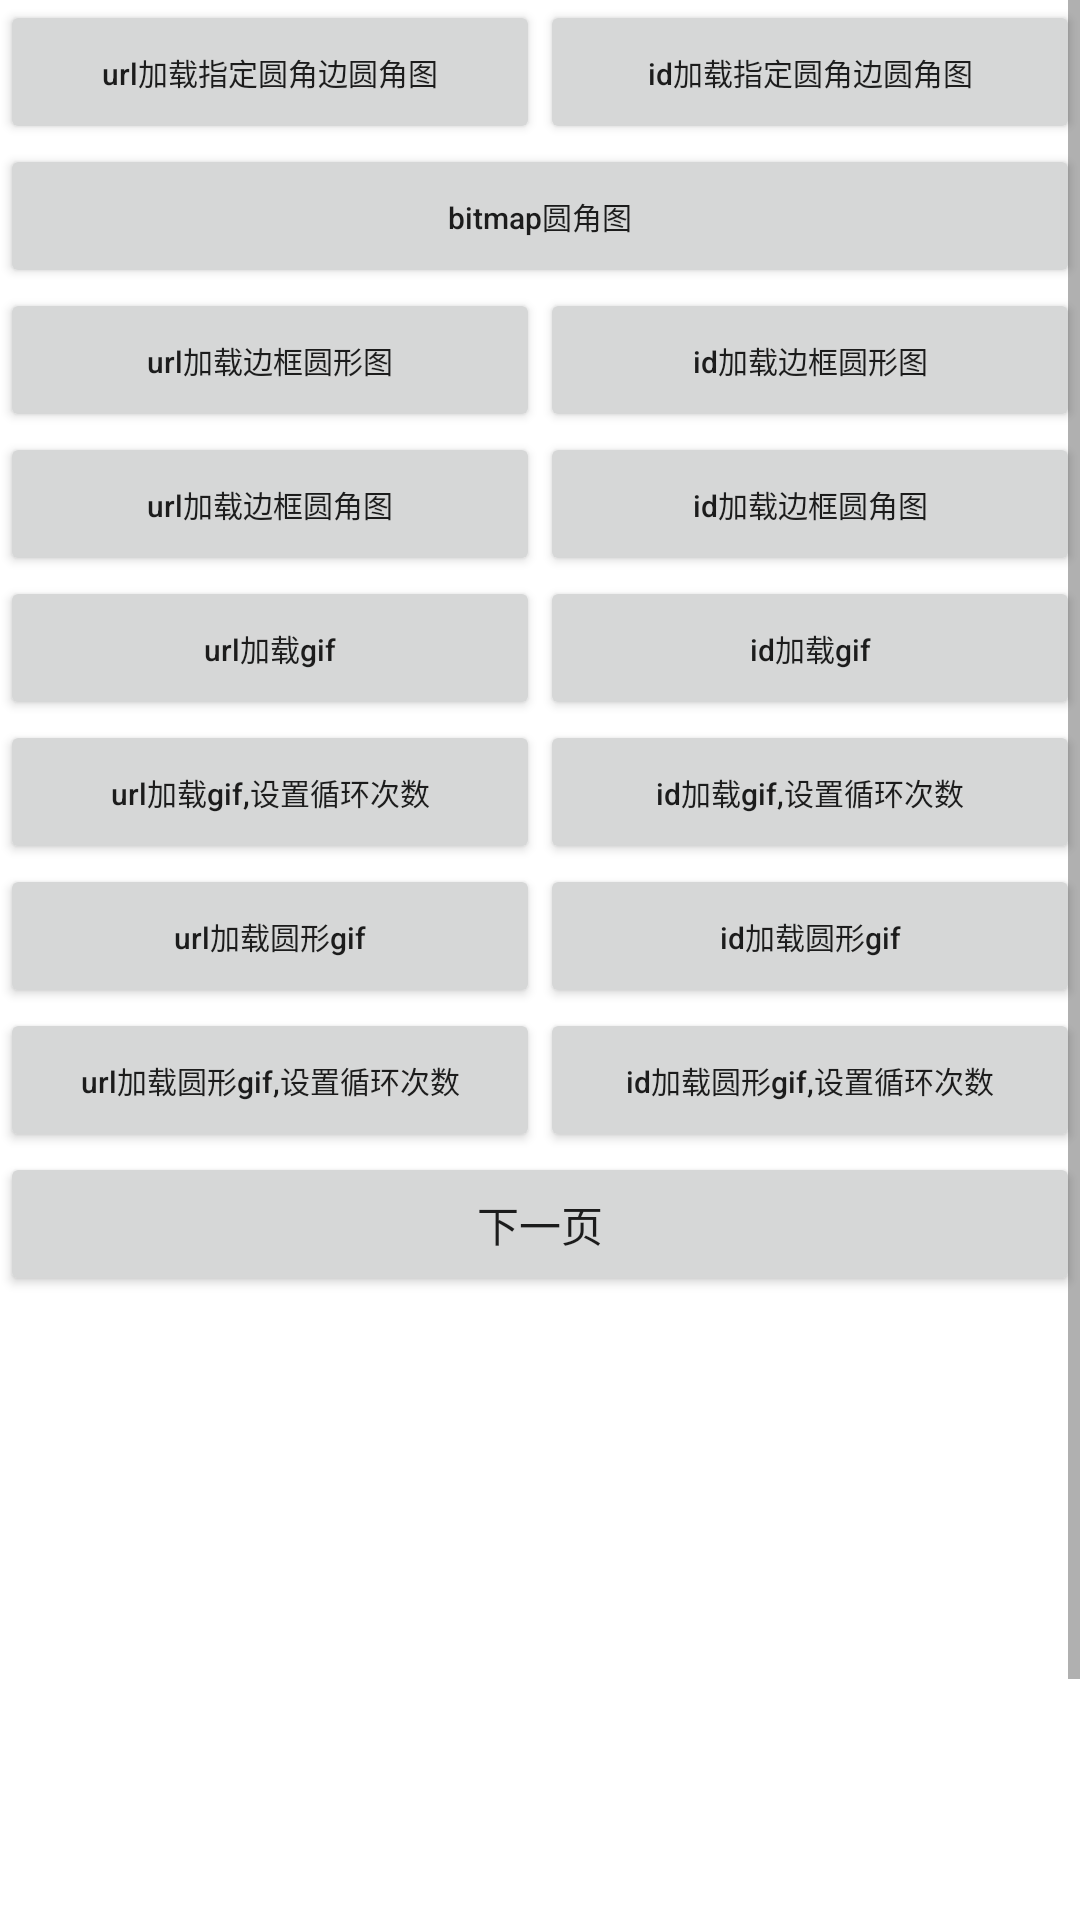

The Android layout XML behind this screen, and the referenced resources:
<!-- AndroidManifest.xml: application theme AppTheme -->
<!-- res/layout/activity_second.xml -->
<?xml version="1.0" encoding="utf-8"?>
<ScrollView
    xmlns:android="http://schemas.android.com/apk/res/android"
    xmlns:app="http://schemas.android.com/apk/res-auto"
    xmlns:tools="http://schemas.android.com/tools"
    android:layout_width="match_parent"
    android:layout_height="match_parent"
    tools:context="com.renxing.imageloader.activity.MainActivity">

    <LinearLayout
        android:orientation="vertical"
        android:layout_width="match_parent"
        android:layout_height="match_parent">

        <LinearLayout
            android:layout_width="match_parent"
            android:layout_height="wrap_content">

            <Button
                android:id="@+id/btn_url_corner_special"
                android:text="url加载指定圆角边圆角图"
                android:textSize="@dimen/sp_10"
                android:layout_width="@dimen/dp_0"
                android:layout_weight="1"
                android:textAllCaps="false"
                android:layout_height="wrap_content"/>

            <Button
                android:id="@+id/btn_id_corner_special"
                android:text="id加载指定圆角边圆角图"
                android:textSize="@dimen/sp_10"
                android:layout_width="@dimen/dp_0"
                android:layout_weight="1"
                android:textAllCaps="false"
                android:layout_height="wrap_content"/>
        </LinearLayout>
        <Button
            android:id="@+id/btn_bitmap_corner"
            android:text="bitmap圆角图"
            android:textSize="@dimen/sp_10"
            android:layout_width="match_parent"
            android:textAllCaps="false"
            android:layout_height="wrap_content"/>
        <LinearLayout
            android:layout_width="match_parent"
            android:layout_height="wrap_content">

            <Button
                android:id="@+id/btn_url_border_circle"
                android:text="url加载边框圆形图"
                android:textSize="@dimen/sp_10"
                android:layout_width="@dimen/dp_0"
                android:layout_weight="1"
                android:textAllCaps="false"
                android:layout_height="wrap_content"/>
            <Button
                android:id="@+id/btn_id_border_circle"
                android:text="id加载边框圆形图"
                android:textSize="@dimen/sp_10"
                android:layout_width="@dimen/dp_0"
                android:layout_weight="1"
                android:textAllCaps="false"
                android:layout_height="wrap_content"/>
        </LinearLayout>
        <LinearLayout
            android:layout_width="match_parent"
            android:layout_height="wrap_content">
            <Button
                android:id="@+id/btn_url_border_corner"
                android:text="url加载边框圆角图"
                android:textSize="@dimen/sp_10"
                android:layout_width="@dimen/dp_0"
                android:layout_weight="1"
                android:textAllCaps="false"
                android:layout_height="wrap_content"/>
            <Button
                android:id="@+id/btn_id_border_corner"
                android:text="id加载边框圆角图"
                android:textSize="@dimen/sp_10"
                android:layout_width="@dimen/dp_0"
                android:layout_weight="1"
                android:textAllCaps="false"
                android:layout_height="wrap_content"/>
        </LinearLayout>
        <LinearLayout
            android:layout_width="match_parent"
            android:layout_height="wrap_content">

            <Button
                android:id="@+id/btn_url_gif"
                android:text="url加载gif"
                android:textSize="@dimen/sp_10"
                android:layout_width="@dimen/dp_0"
                android:layout_weight="1"
                android:textAllCaps="false"
                android:layout_height="wrap_content"/>
            <Button
                android:id="@+id/btn_id_gif"
                android:text="id加载gif"
                android:textSize="@dimen/sp_10"
                android:layout_width="@dimen/dp_0"
                android:layout_weight="1"
                android:textAllCaps="false"
                android:layout_height="wrap_content"/>
        </LinearLayout>
        <LinearLayout
            android:layout_width="match_parent"
            android:layout_height="wrap_content">

            <Button
                android:id="@+id/btn_url_gif_playTimes"
                android:text="url加载gif,设置循环次数"
                android:textSize="@dimen/sp_10"
                android:layout_width="@dimen/dp_0"
                android:layout_weight="1"
                android:textAllCaps="false"
                android:layout_height="wrap_content"/>
            <Button
                android:id="@+id/btn_id_gif_playTimes"
                android:text="id加载gif,设置循环次数"
                android:textSize="@dimen/sp_10"
                android:layout_width="@dimen/dp_0"
                android:layout_weight="1"
                android:textAllCaps="false"
                android:layout_height="wrap_content"/>
        </LinearLayout>
        <LinearLayout
            android:layout_width="match_parent"
            android:layout_height="wrap_content">

            <Button
                android:id="@+id/btn_url_gif_circle"
                android:text="url加载圆形gif"
                android:textSize="@dimen/sp_10"
                android:layout_width="@dimen/dp_0"
                android:layout_weight="1"
                android:textAllCaps="false"
                android:layout_height="wrap_content"/>
            <Button
                android:id="@+id/btn_id_gif_circle"
                android:text="id加载圆形gif"
                android:textSize="@dimen/sp_10"
                android:layout_width="@dimen/dp_0"
                android:layout_weight="1"
                android:textAllCaps="false"
                android:layout_height="wrap_content"/>
        </LinearLayout>
        <LinearLayout
            android:layout_width="match_parent"
            android:layout_height="wrap_content">

            <Button
                android:id="@+id/btn_url_gif_circle_playTimes"
                android:text="url加载圆形gif,设置循环次数"
                android:textSize="@dimen/sp_10"
                android:layout_width="@dimen/dp_0"
                android:layout_weight="1"
                android:textAllCaps="false"
                android:layout_height="wrap_content"/>
            <Button
                android:id="@+id/btn_id_gif_circle_playTimes"
                android:text="id加载圆形gif,设置循环次数"
                android:textSize="@dimen/sp_10"
                android:layout_width="@dimen/dp_0"
                android:layout_weight="1"
                android:textAllCaps="false"
                android:layout_height="wrap_content"/>
        </LinearLayout>
        <Button
            android:id="@+id/btn_next_page"
            android:text="下一页"
            android:layout_width="match_parent"
            android:layout_height="wrap_content"/>

        <TextView
            android:visibility="gone"
            android:id="@+id/test_tv_1"
            android:gravity="center"
            android:layout_margin="@dimen/dp_20"
            android:text="测试内容testContent"
            android:layout_width="match_parent"
            android:layout_height="@dimen/dp_50"/>
        <TextView
            android:visibility="gone"
            android:id="@+id/test_tv_2"
            android:gravity="center"
            android:layout_margin="@dimen/dp_20"
            android:text="测试内容testContent \n dduhfbsabfdabgui"
            android:layout_width="match_parent"
            android:layout_height="@dimen/dp_70"/>
        <TextView
            android:visibility="gone"
            android:id="@+id/test_tv_3"
            android:gravity="center"
            android:layout_margin="@dimen/dp_20"
            android:text="测试内容testContent \n dvagsdfhsdbvscvsdf \n djhuafbknvaifudisa"
            android:layout_width="match_parent"
            android:layout_height="@dimen/dp_90"/>
        <ImageView
            android:id="@+id/test_iv_1"
            android:layout_width="@dimen/dp_300"
            android:layout_height="@dimen/dp_300"/>


    </LinearLayout>

</ScrollView>
<!-- resources referenced by this layout -->
<resources>
  <dimen name="dp_0">0dp</dimen>
  <dimen name="dp_20">20dp</dimen>
  <dimen name="dp_300">300dp</dimen>
  <dimen name="dp_50">50dp</dimen>
  <dimen name="dp_70">70dp</dimen>
  <dimen name="dp_90">90dp</dimen>
  <dimen name="sp_10">10sp</dimen>
</resources>
